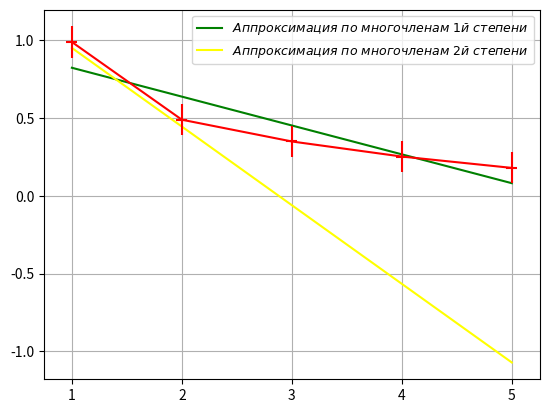

This chart was generated by the following Python code:
import numpy as np
import matplotlib.pyplot as plt
x = [1.0, 2.0, 3.0, 4.0, 5.0]
y = [0.99, 0.49, 0.35, 0.253, 0.18]
p1 = []
p2 = []
p, v = np.polyfit(x, y, deg=1, cov=True)
p_f = str(np.poly1d(p)).split()
for i in x:
    p1.append(float(p_f[0])*i+float(p_f[3]))
plt.plot(x, p1, color='green', label=r'$Аппроксимация\ по\ многочленам\ 1й\ степени$')

p, v = np.polyfit(x, y, deg=2, cov=True)
p_f = str(np.poly1d(p)).split()
print(p_f)
for i in x:
    p2.append(float(p_f[1])*i - float(p_f[4])*i + float(p_f[-1]))
plt.plot(x, p2, color='yellow', label=r'$Аппроксимация\ по\ многочленам\ 2й\ степени$')

plt.errorbar(x, y, xerr=0.05, yerr=0.1, color='red')
plt.legend(loc='best', fontsize=9)
plt.grid()
plt.show()
